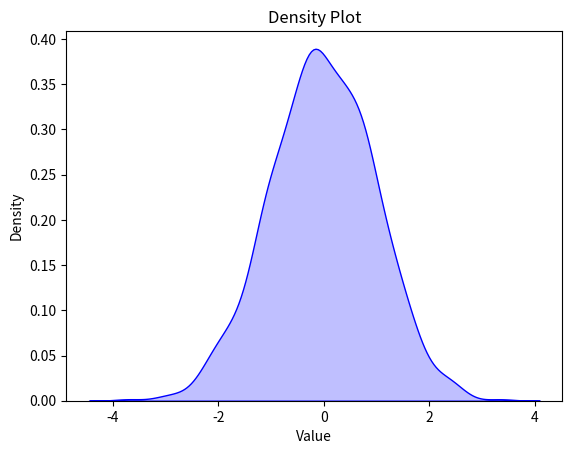

Python code for this plot:
import seaborn as sns
import matplotlib.pyplot as plt
import numpy as np

data = np.random.normal(size=1000)

sns.kdeplot(data, fill=True, color="blue")

plt.title("Density Plot")
plt.xlabel("Value")
plt.ylabel("Density")

plt.show()